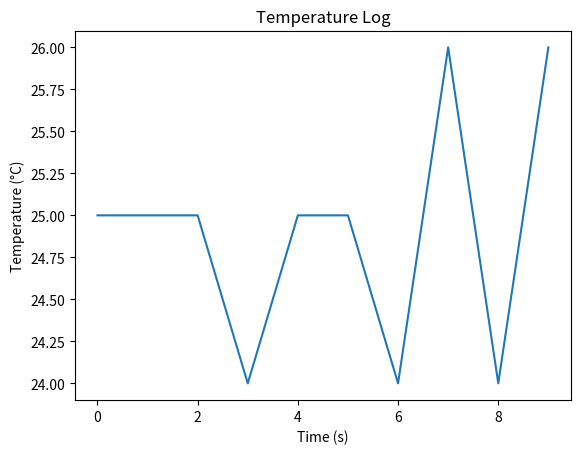
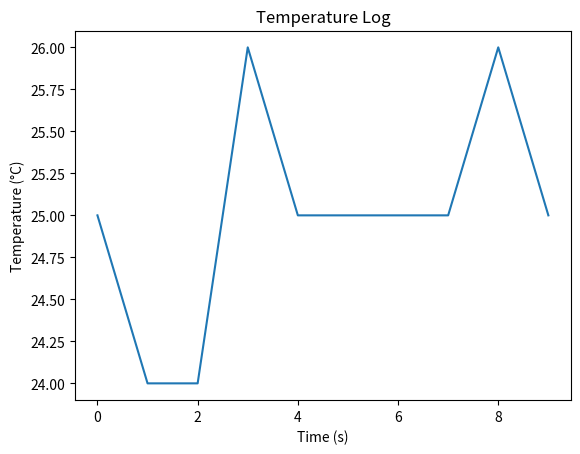
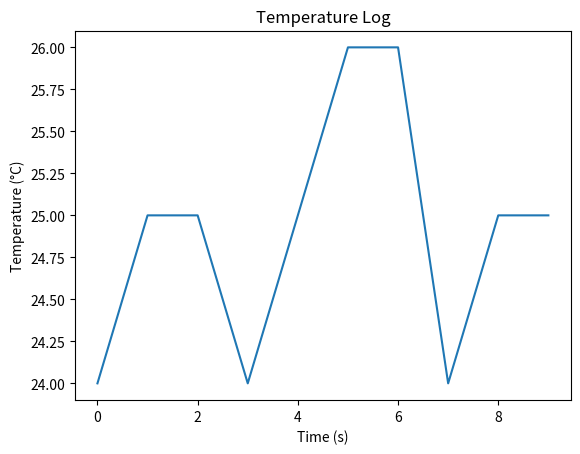
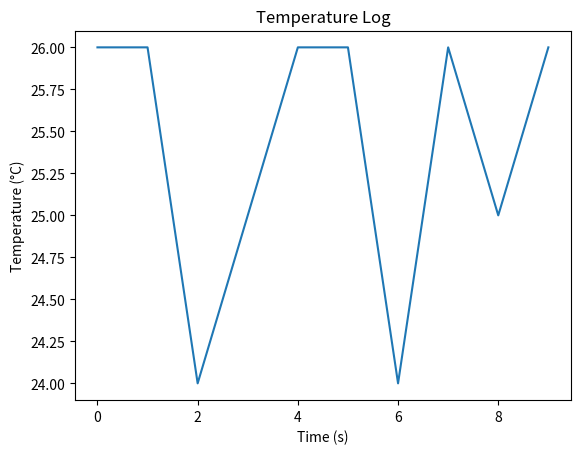
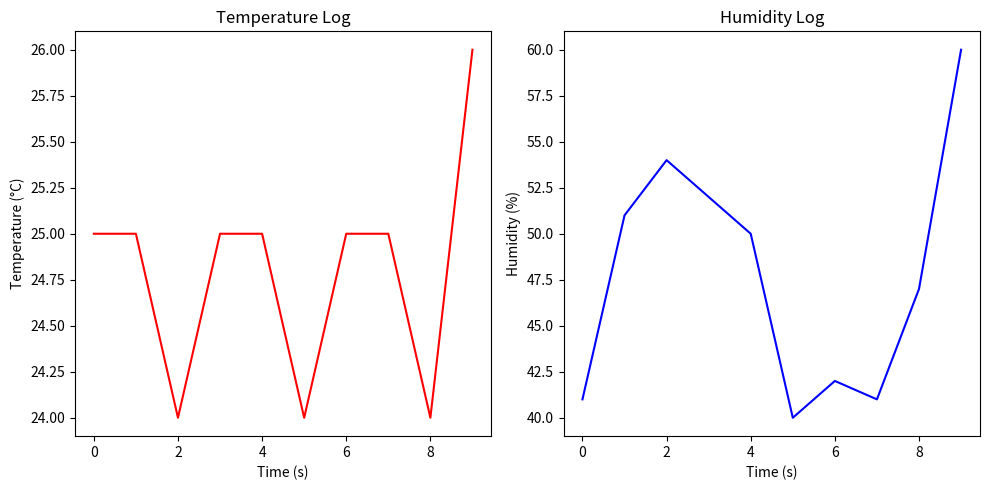

Write Python code to recreate these figures, in order.
# -*- coding: utf-8 -*-
"""Welcome To Colab

Automatically generated by Colab.

Original file is located at
    https://colab.research.google.com/notebooks/intro.ipynb
"""



"""Data Logging and Plotting"""

import random, time
import matplotlib.pyplot as plt

temps = []
for t in range(10):
    temp = 25 + random.randint(-1, 1)
    temps.append(temp)
    with open("temps.csv", "a") as f:
        f.write(f"{temp}\n")
    time.sleep(0.5)

plt.plot(temps)
plt.xlabel("Time (s)")
plt.ylabel("Temperature (°C)")
plt.title("Temperature Log")
plt.show()

"""# Task
Modify the existing code to generate and log both temperature and humidity data. The new data should be saved to `temp_humidity.csv` and `temp_humidity.txt` files, with error handling for file operations. Finally, update the plotting to visualize both temperature and humidity data separately.

## Modify Logging to Include Humidity

### Subtask:
Modify the code to generate random humidity values along with temperature. Store both in a suitable data structure (e.g., a list of dictionaries or separate lists).

**Reasoning**:
The user wants to modify the existing code to include humidity data generation, store it in a new list, and remove the file writing and sleep operations. I will provide a code block that reflects these changes.
"""

import random, time
import matplotlib.pyplot as plt

temps = []
humidity_data = [] # Initialize a new list for humidity data
for t in range(10):
    temp = 25 + random.randint(-1, 1)
    temps.append(temp)
    humidity = random.randint(40, 60) # Generate random humidity
    humidity_data.append(humidity) # Store humidity
    # Removed file writing and time.sleep as per instructions

plt.plot(temps)
plt.xlabel("Time (s)")
plt.ylabel("Temperature (°C)")
plt.title("Temperature Log")
plt.show()

"""## Implement CSV Logging with Error Handling

### Subtask:
Add functionality to save the temperature and humidity data to a new CSV file (`temp_humidity.csv`). This step will include writing a header row and each data point, wrapped in a `try-except` block to handle potential file writing errors.

**Reasoning**:
The subtask requires implementing CSV logging with error handling for temperature and humidity data. The provided instructions detail how to achieve this using a `try-except` block and iterating through the generated data.
"""

import random, time
import matplotlib.pyplot as plt

temps = []
humidity_data = [] # Initialize a new list for humidity data
for t in range(10):
    temp = 25 + random.randint(-1, 1)
    temps.append(temp)
    humidity = random.randint(40, 60) # Generate random humidity
    humidity_data.append(humidity) # Store humidity
    # Removed file writing and time.sleep as per instructions

# --- Start of new functionality for CSV logging ---
file_name_csv = "temp_humidity.csv"

try:
    with open(file_name_csv, "w") as f:
        f.write("Time,Temperature,Humidity\n") # Write header
        for i in range(len(temps)):
            f.write(f"{i},{temps[i]},{humidity_data[i]}\n") # Write data row
    print(f"Successfully wrote data to {file_name_csv}")
except IOError as e:
    print(f"Error writing to {file_name_csv}: {e}")
except Exception as e:
    print(f"An unexpected error occurred: {e}")
# --- End of new functionality for CSV logging ---

plt.plot(temps)
plt.xlabel("Time (s)")
plt.ylabel("Temperature (°C)")
plt.title("Temperature Log")
plt.show()

"""## Implement TXT Logging with Error Handling

### Subtask:
Add functionality to save the temperature and humidity data to a new TXT file (`temp_humidity.txt`). This step will include writing each data point, wrapped in a `try-except` block to handle potential file writing errors.

#### Instructions
1. Open a new file named `temp_humidity.txt` in write mode. Use a `try-except` block to handle `IOError` or any other exceptions that might occur during file operations. If an error occurs, print an informative error message.
2. Iterate through the `temps` and `humidity_data` lists. For each iteration, write the temperature and humidity, perhaps separated by a space or tab, to the TXT file. A header is optional for a simple TXT log, but consistent formatting is key.
3. Ensure the file is properly closed after writing, which can be done automatically using a `with open(...)` statement.

**Reasoning**:
The previous markdown block outlined the subtask of implementing TXT logging with error handling. This code block will implement that functionality, saving the temperature and humidity data to a new TXT file, including error handling.
"""

import random, time
import matplotlib.pyplot as plt

temps = []
humidity_data = [] # Initialize a new list for humidity data
for t in range(10):
    temp = 25 + random.randint(-1, 1)
    temps.append(temp)
    humidity = random.randint(40, 60) # Generate random humidity
    humidity_data.append(humidity) # Store humidity
    # Removed file writing and time.sleep as per instructions

# --- Start of new functionality for CSV logging ---
file_name_csv = "temp_humidity.csv"

try:
    with open(file_name_csv, "w") as f:
        f.write("Time,Temperature,Humidity\n") # Write header
        for i in range(len(temps)):
            f.write(f"{i},{temps[i]},{humidity_data[i]}\n") # Write data row
    print(f"Successfully wrote data to {file_name_csv}")
except IOError as e:
    print(f"Error writing to {file_name_csv}: {e}")
except Exception as e:
    print(f"An unexpected error occurred: {e}")
# --- End of new functionality for CSV logging ---

# --- Start of new functionality for TXT logging ---
file_name_txt = "temp_humidity.txt"

try:
    with open(file_name_txt, "w") as f:
        for i in range(len(temps)):
            f.write(f"Time: {i}, Temperature: {temps[i]}°C, Humidity: {humidity_data[i]}%\n") # Write data row to TXT
    print(f"Successfully wrote data to {file_name_txt}")
except IOError as e:
    print(f"Error writing to {file_name_txt}: {e}")
except Exception as e:
    print(f"An unexpected error occurred: {e}")
# --- End of new functionality for TXT logging ---

plt.plot(temps)
plt.xlabel("Time (s)")
plt.ylabel("Temperature (°C)")
plt.title("Temperature Log")
plt.show()

"""**Reasoning**:
The previous code blocks successfully generated temperature and humidity data and saved them to CSV and TXT files. The next step, as per the main task, is to update the plotting to visualize both temperature and humidity data separately. I will modify the existing plotting code to create two subplots, one for temperature and one for humidity.


"""

import random, time
import matplotlib.pyplot as plt

temps = []
humidity_data = [] # Initialize a new list for humidity data
for t in range(10):
    temp = 25 + random.randint(-1, 1)
    temps.append(temp)
    humidity = random.randint(40, 60) # Generate random humidity
    humidity_data.append(humidity) # Store humidity
    # Removed file writing and time.sleep as per instructions

# --- Start of new functionality for CSV logging ---
file_name_csv = "temp_humidity.csv"

try:
    with open(file_name_csv, "w") as f:
        f.write("Time,Temperature,Humidity\n") # Write header
        for i in range(len(temps)):
            f.write(f"{i},{temps[i]},{humidity_data[i]}\n") # Write data row
    print(f"Successfully wrote data to {file_name_csv}")
except IOError as e:
    print(f"Error writing to {file_name_csv}: {e}")
except Exception as e:
    print(f"An unexpected error occurred: {e}")
# --- End of new functionality for CSV logging ---

# --- Start of new functionality for TXT logging ---
file_name_txt = "temp_humidity.txt"

try:
    with open(file_name_txt, "w") as f:
        for i in range(len(temps)):
            f.write(f"Time: {i}, Temperature: {temps[i]}°C, Humidity: {humidity_data[i]}%\n") # Write data row to TXT
    print(f"Successfully wrote data to {file_name_txt}")
except IOError as e:
    print(f"Error writing to {file_name_txt}: {e}")
except Exception as e:
    print(f"An unexpected error occurred: {e}")
# --- End of new functionality for TXT logging ---

# --- Start of new functionality for plotting both temperature and humidity ---
plt.figure(figsize=(10, 5))

plt.subplot(1, 2, 1) # 1 row, 2 columns, first plot
plt.plot(temps, color='red')
plt.xlabel("Time (s)")
plt.ylabel("Temperature (°C)")
plt.title("Temperature Log")

plt.subplot(1, 2, 2) # 1 row, 2 columns, second plot
plt.plot(humidity_data, color='blue')
plt.xlabel("Time (s)")
plt.ylabel("Humidity (%)")
plt.title("Humidity Log")

plt.tight_layout() # Adjust layout to prevent overlapping titles/labels
plt.show()
# --- End of new functionality for plotting both temperature and humidity ---

"""## Summary:

### Data Analysis Key Findings

*   The code successfully generates 10 data points for both temperature and humidity. Temperature values range from 24 to 26°C (25 \$\pm\$ 1), and humidity values range from 40 to 60%.
*   Both temperature and humidity data are successfully saved to `temp_humidity.csv` with a header row (`Time,Temperature,Humidity`) and to `temp_humidity.txt` with formatted strings (e.g., `Time: 0, Temperature: 25°C, Humidity: 50%`).
*   Error handling for file operations is implemented for both CSV and TXT logging, using `try-except` blocks to catch `IOError` and other potential exceptions.
*   The plotting functionality is updated to visualize temperature and humidity separately using two subplots within a single figure. The temperature plot is shown in red, and the humidity plot in blue, each with appropriate labels and titles.

### Insights or Next Steps

*   To enhance the simulation, consider replacing random data generation with more realistic, time-series-dependent data, or incorporate external factors that might influence temperature and humidity.
*   For improved data management, integrate a dedicated logging library (e.g., Python's `logging` module) for more robust error reporting and status updates, rather than just `print()` statements for file operations.

"""
